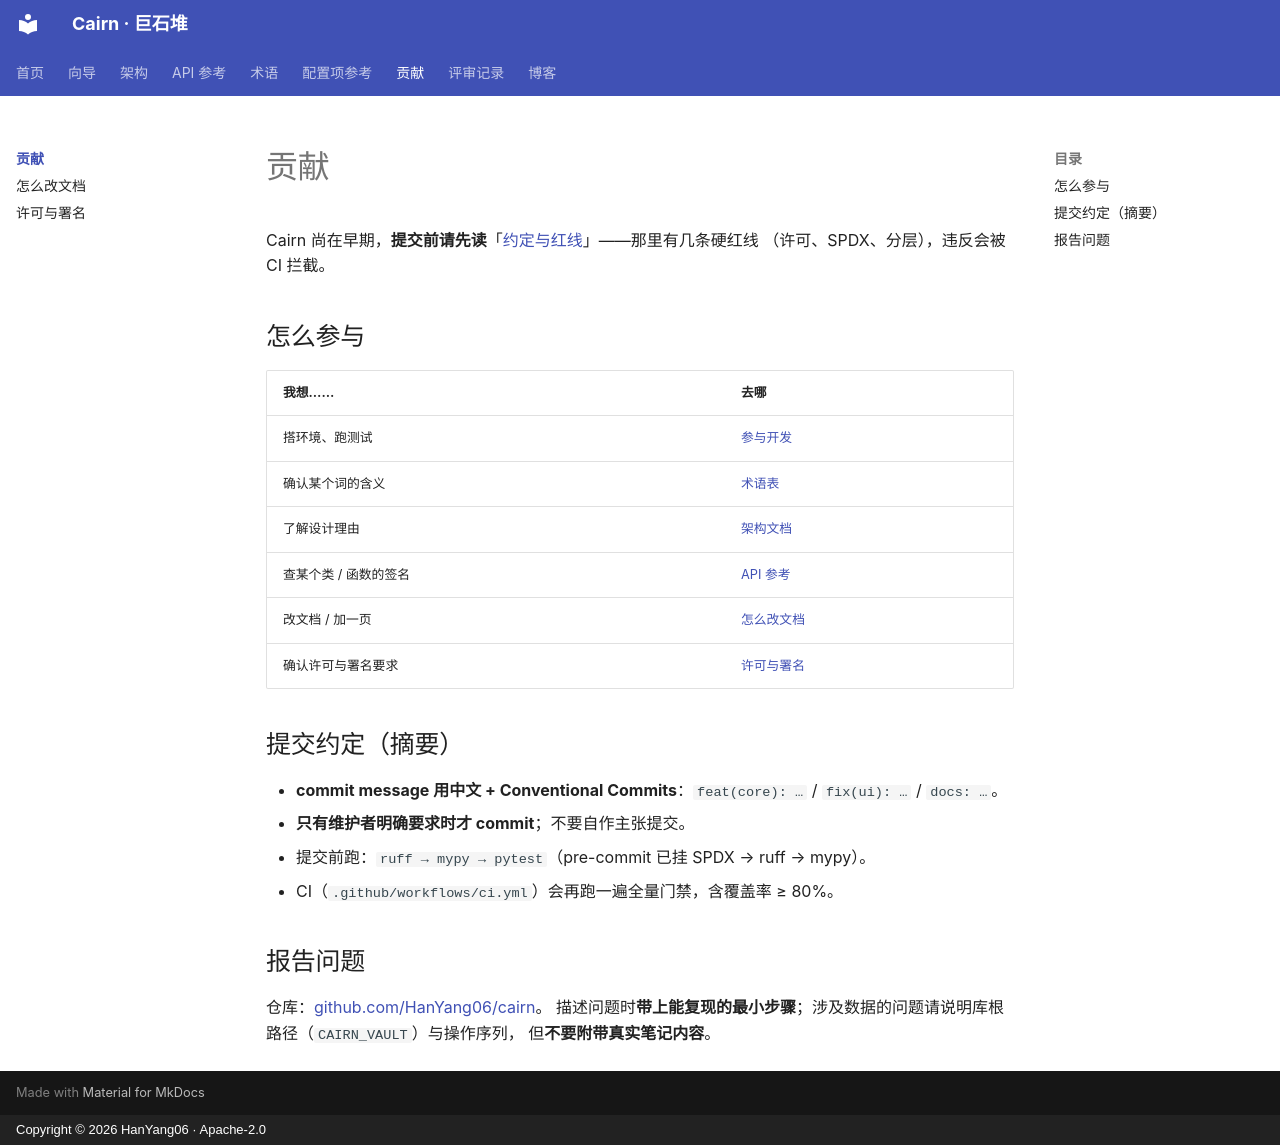

repository: HanYang06/cairn · page: contributing/index.html · generator: mkdocs · copyright: Copyright © 2026 HanYang06 · Apache-2.0

<!-- SPDX-FileCopyrightText: 2026 HanYang06 -->
<!-- SPDX-License-Identifier: Apache-2.0 -->

# 贡献

Cairn 尚在早期，**提交前请先读**「[约定与红线](../guides/conventions.md)」——那里有几条硬红线
（许可、SPDX、分层），违反会被 CI 拦截。

## 怎么参与

| 我想…… | 去哪 |
|---|---|
| 搭环境、跑测试 | [参与开发](../guides/development.md) |
| 确认某个词的含义 | [术语表](../reference/glossary.md) |
| 了解设计理由 | [架构文档](../architecture/index.md) |
| 查某个类 / 函数的签名 | [API 参考](../api/index.md) |
| 改文档 / 加一页 | [怎么改文档](docs.md) |
| 确认许可与署名要求 | [许可与署名](license.md) |

## 提交约定（摘要）

- **commit message 用中文 + Conventional Commits**：`feat(core): …` / `fix(ui): …` / `docs: …`。
- **只有维护者明确要求时才 commit**；不要自作主张提交。
- 提交前跑：`ruff → mypy → pytest`（pre-commit 已挂 SPDX → ruff → mypy）。
- CI（`.github/workflows/ci.yml`）会再跑一遍全量门禁，含覆盖率 ≥ 80%。

## 报告问题

仓库：[github.com/HanYang06/cairn](https://github.com/HanYang06/cairn)。
描述问题时**带上能复现的最小步骤**；涉及数据的问题请说明库根路径（`CAIRN_VAULT`）与操作序列，
但**不要附带真实笔记内容**。
